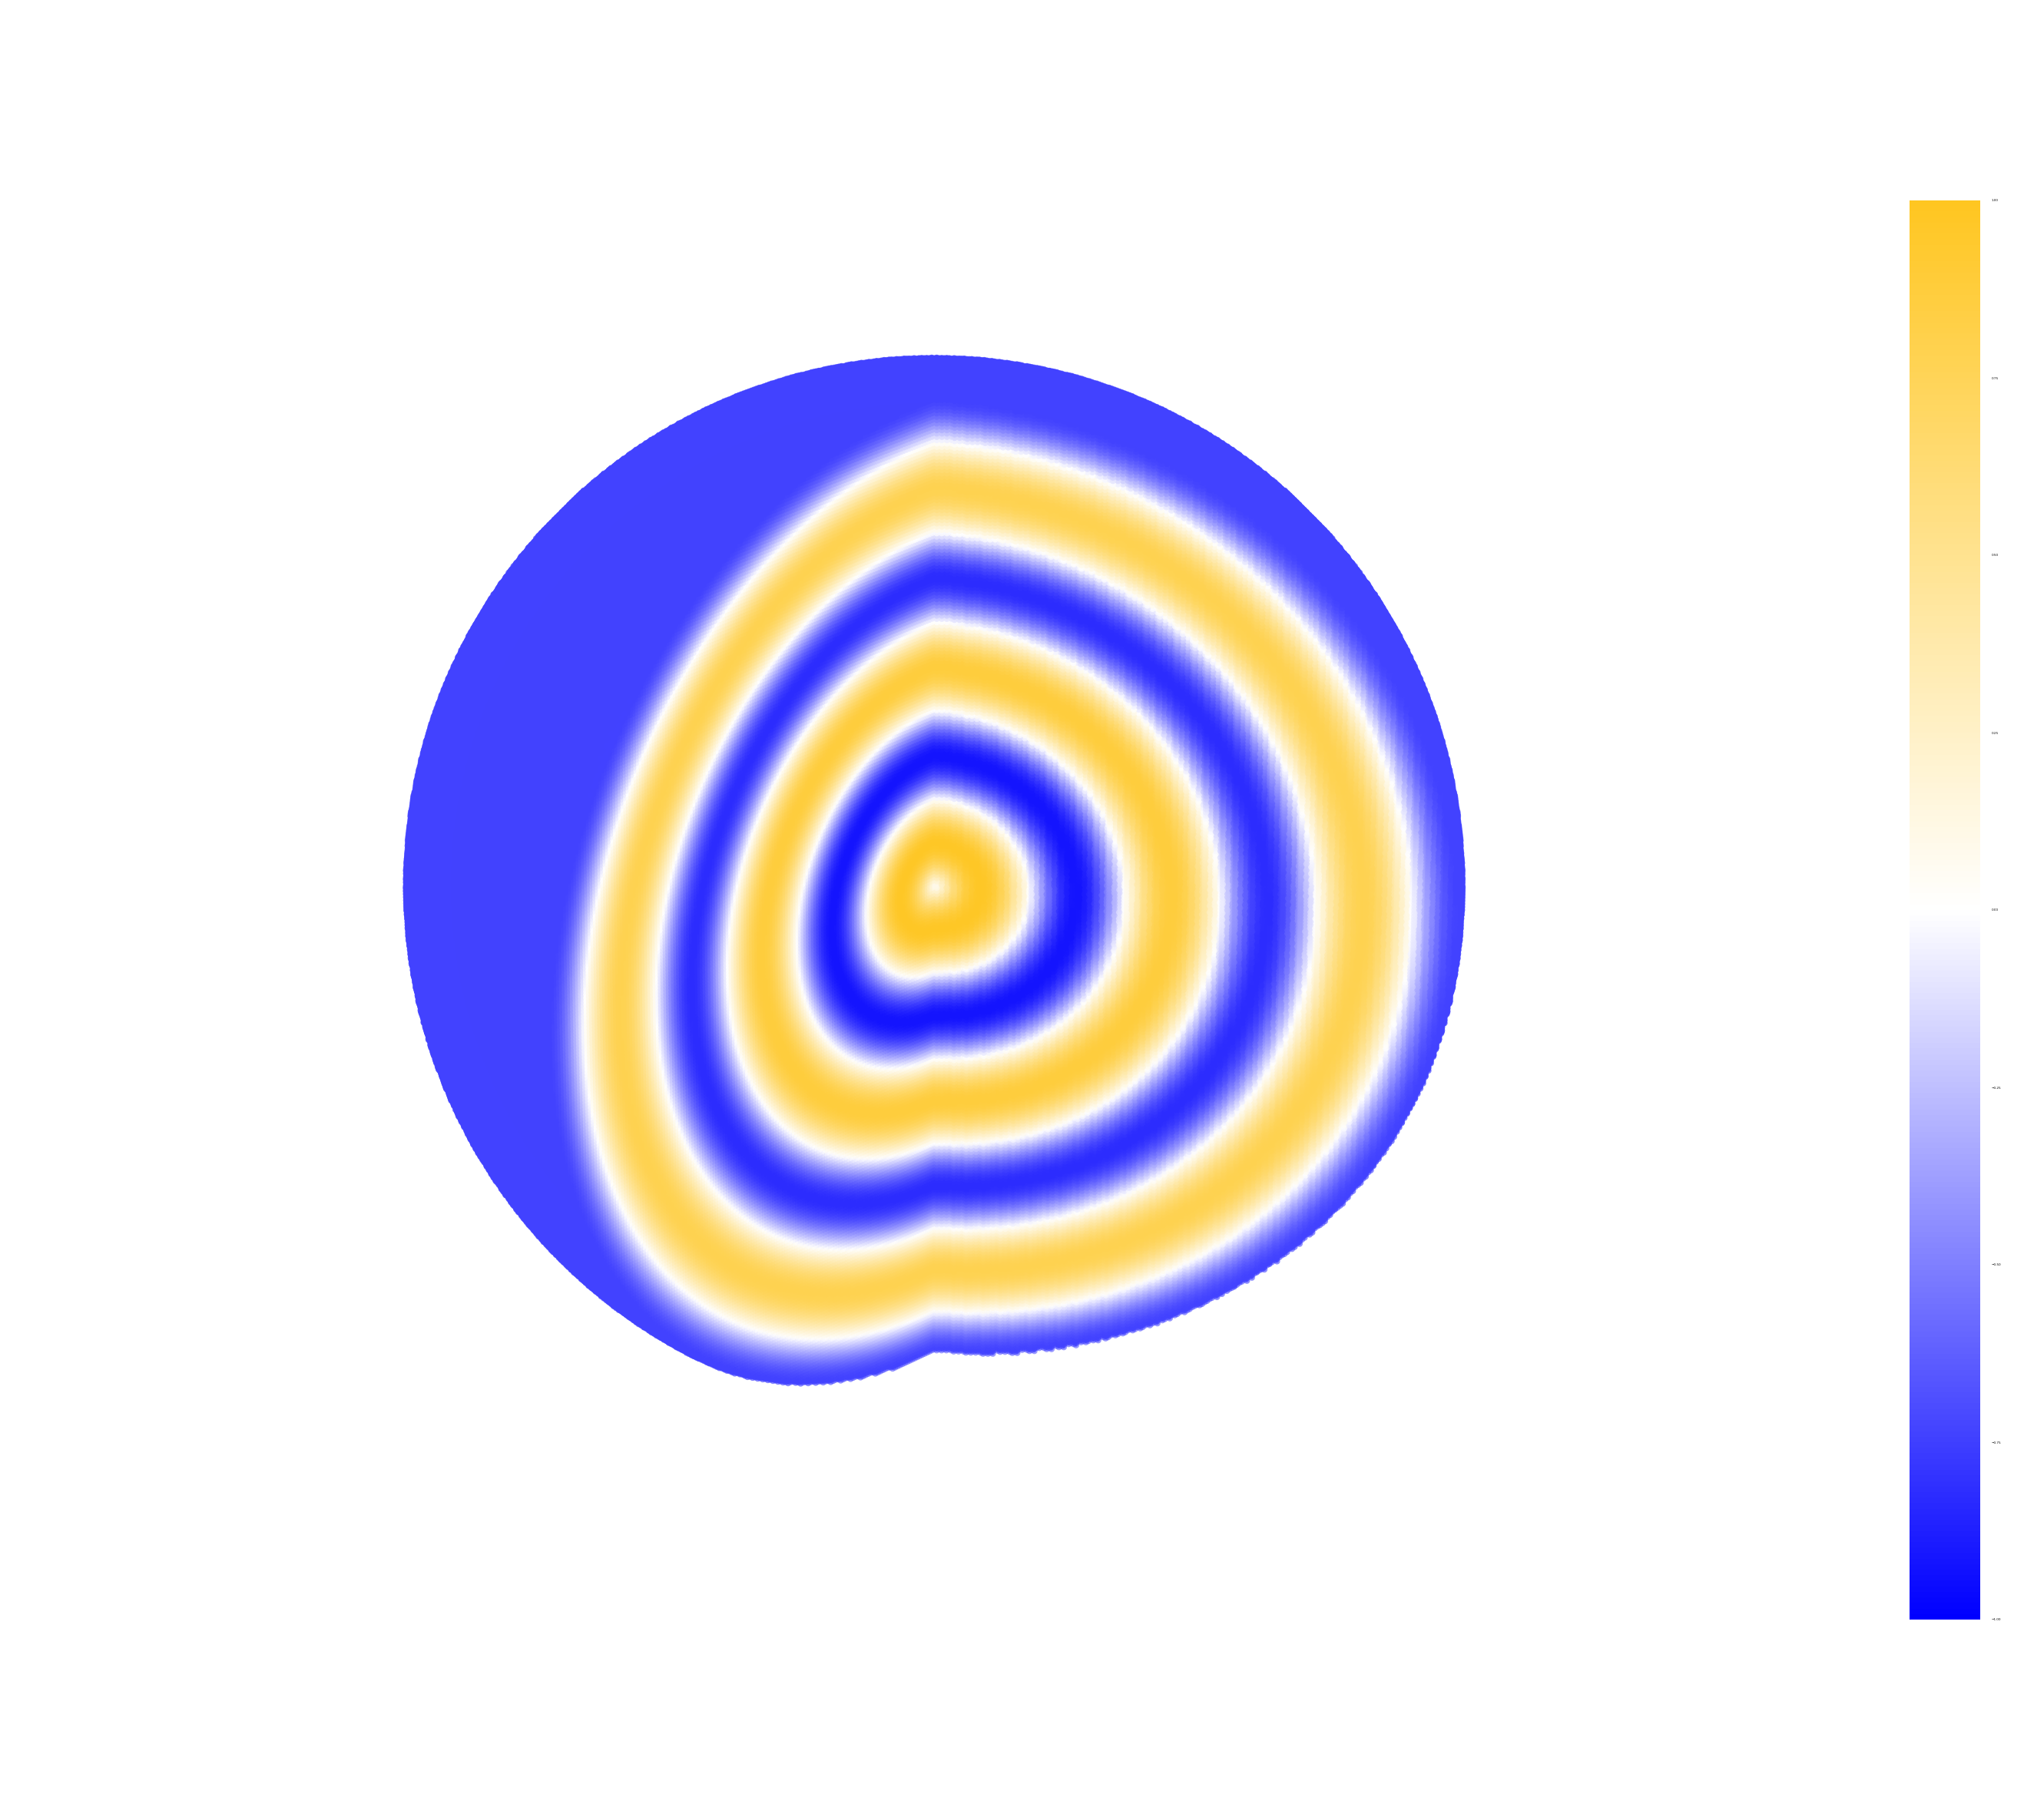

Write the Python code that produced this figure.
import numpy as np
import matplotlib.pyplot as plt
from matplotlib.colors import LinearSegmentedColormap

if __name__ == '__main__':
    # Parámetros
    R_max = 1.0
    N = 300
    n = 5  # Para tener 2.5 ciclos → onda termina en máximo en R = 1
    k = (2 * n + 1) * np.pi / 2 / R_max

    # Malla cartesiana
    x = np.linspace(-R_max, R_max, N)
    y = np.linspace(-R_max, R_max, N)
    z = np.linspace(-R_max, R_max, N)
    X, Y, Z = np.meshgrid(x, y, z, indexing='ij')

    # Coordenadas esféricas
    R = np.sqrt(X**2 + Y**2 + Z**2)
    PHI = np.arctan2(Y, X) % (2 * np.pi)

    # Onda esférica con decaimiento suave
    U = np.sin(k * R) * np.exp(-0.3 * R)

    # Máscara para cortar un gajo en phi ∈ [0, π/2]
    mask = ~((PHI >= 0) & (PHI <= 0.7 * np.pi)) & (R <= R_max)

    # Datos filtrados
    Xf, Yf, Zf = X[mask], Y[mask], Z[mask]
    Uf = U[mask]

    # Colormap rojo-blanco-azul
    colors = [(0, '#0000ff'), (0.5, 'white'), (1, '#ffc621')]
    rwb_cmap = LinearSegmentedColormap.from_list('rwb', colors)

    # Crear figura
    fig = plt.figure(figsize=(10, 8))
    ax = fig.add_subplot(111, projection='3d')
    sc = ax.scatter(Xf, Yf, Zf, c=Uf, cmap=rwb_cmap, s=1, vmin=-1, vmax=1)

    # Vista limpia y proporciones iguales
    ax.set_xlim(-R_max, R_max)
    ax.set_ylim(-R_max, R_max)
    ax.set_zlim(-R_max, R_max)
    ax.set_box_aspect([1, 1, 1])  # relación de aspecto 1:1:1
    ax.view_init(elev=25, azim=45)
    ax.set_xticks([])
    ax.set_yticks([])
    ax.set_zticks([])
    ax.grid(False)
    ax.set_axis_off()

    # Colorbar más ancho y sin ticks
    cb = plt.colorbar(sc, ax=ax, shrink=0.8, pad=0.05, alpha=0.4)
    cb.ax.tick_params(labelsize=0, length=0)
    cb.outline.set_visible(False)

    plt.tight_layout()
    plt.savefig("3D_wave.png", dpi=300, bbox_inches='tight')